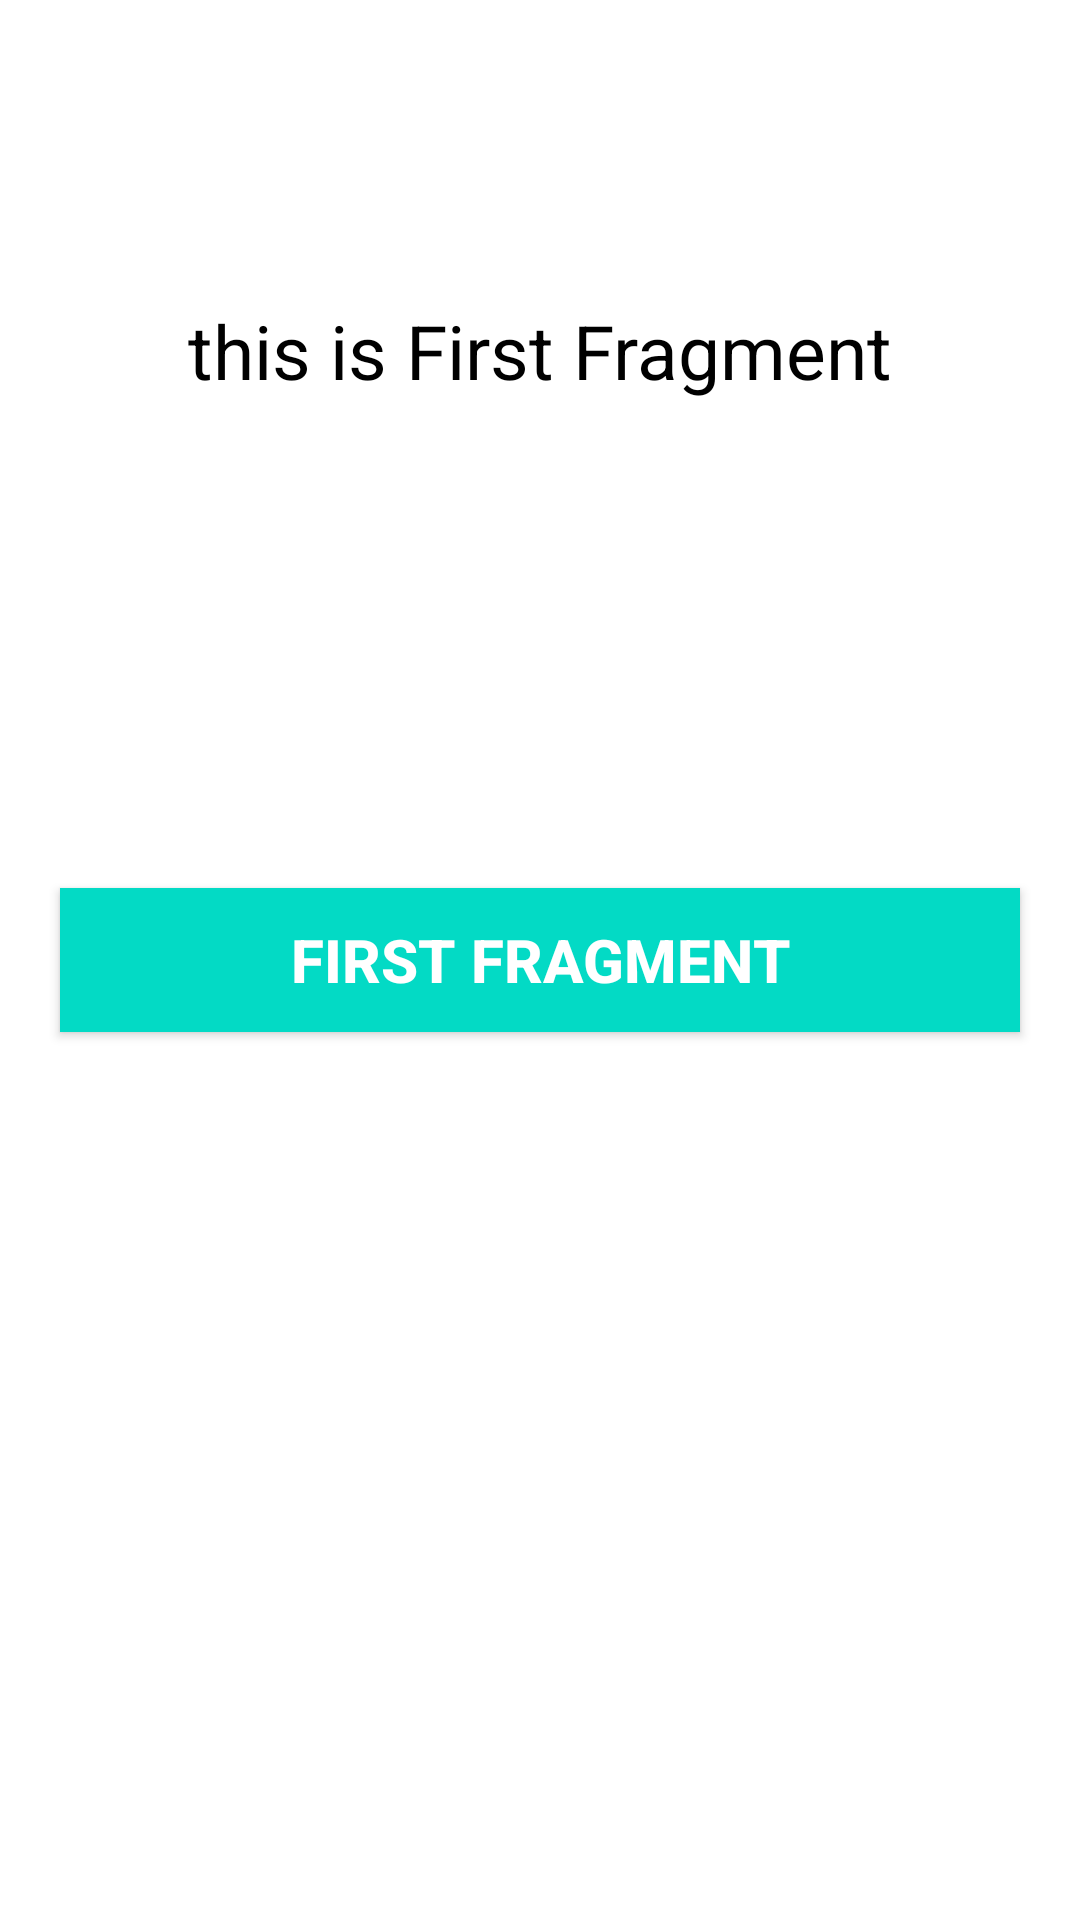

Produce the Android XML layout that renders to this screen, including the resource entries it uses.
<!-- AndroidManifest.xml: application theme Theme.MaterialDesign -->
<!-- res/layout/fragment_first.xml -->
<?xml version="1.0" encoding="utf-8"?>
<RelativeLayout xmlns:android="http://schemas.android.com/apk/res/android"
    xmlns:tools="http://schemas.android.com/tools"
    android:layout_width="match_parent"
    android:layout_height="match_parent"
    tools:context=".FirstFragment">

    
    <TextView
        android:layout_width="wrap_content"
        android:layout_height="wrap_content"
        android:layout_centerHorizontal="true"
        android:layout_marginTop="100dp"
        android:text="this is First Fragment"
        android:textColor="@color/black"
        android:textSize="25sp"/>
    <Button
        android:id="@+id/firstButton"
        android:layout_width="match_parent"
        android:layout_height="wrap_content"
        android:layout_centerInParent="true"
        android:layout_marginLeft="20dp"
        android:text="First Fragment"
        android:layout_marginRight="20dp"
        android:background="@color/teal_200"
        android:textColor="@color/white"
        android:textSize="20sp"
        android:textStyle="bold"/>

</RelativeLayout>
<!-- resources referenced by this layout -->
<resources>
  <style name="Theme.MaterialDesign" parent="Theme.MaterialComponents.DayNight.DarkActionBar">
          
          <item name="colorPrimary">@color/colorPrimary</item>
          <item name="colorPrimaryVariant">@color/colorPrimaryDark</item>
          <item name="colorOnPrimary">@color/colorAccent</item>
          
          <item name="colorSecondary">@color/teal_200</item>
          <item name="colorSecondaryVariant">@color/teal_700</item>
          <item name="colorOnSecondary">@color/black</item>
          
          <item name="android:statusBarColor">?attr/colorPrimaryVariant</item>
          
      </style>
  <!-- not gathered from this repository: default colours our renderer supplied (Android Studio template values) -->
  <color name="teal_200">#FF03DAC5</color>
  <color name="teal_700">#FF018786</color>
  <color name="black">#FF000000</color>
  <color name="white">#FFFFFFFF</color>
  <color name="colorPrimary">#FF6200EE</color>
  <color name="colorPrimaryDark">#FF3700B3</color>
  <color name="colorAccent">#FF03DAC5</color>
</resources>
